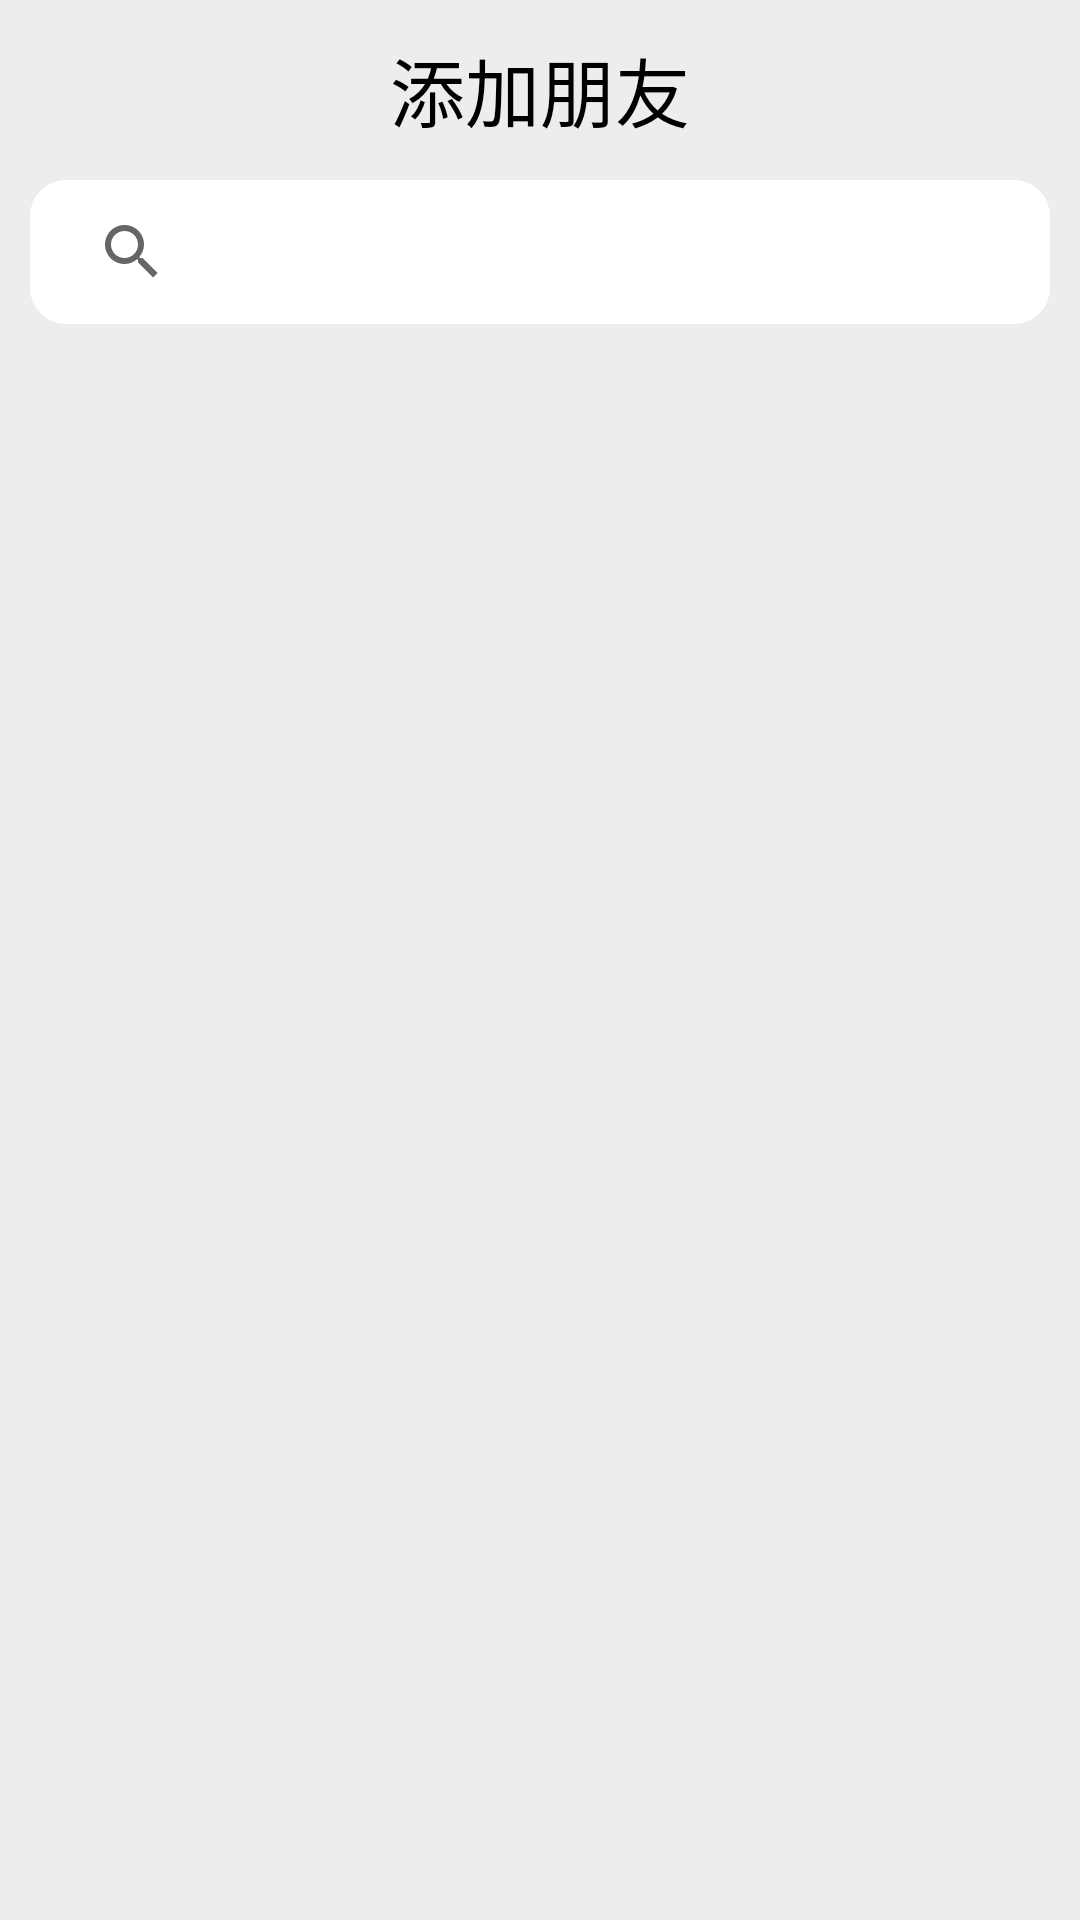

Here is an Android app screen rendered from its layout file. Give the layout XML and the strings, colors and styles it references.
<!-- AndroidManifest.xml: activity theme Theme.BlockchainBasedIMAPP0 -->
<!-- res/layout/activity_search_friend.xml -->
<?xml version="1.0" encoding="utf-8"?>
<LinearLayout xmlns:android="http://schemas.android.com/apk/res/android"
    xmlns:app="http://schemas.android.com/apk/res-auto"
    xmlns:tools="http://schemas.android.com/tools"
    android:layout_width="match_parent"
    android:layout_height="match_parent"
    android:orientation="vertical"
    android:background="@color/light_light_grey"
    tools:context=".ui.contact.SearchFriendActivity">

    <LinearLayout
        android:layout_width="match_parent"
        android:layout_height="60dp"
        android:background="@color/light_light_grey">

        <View
            android:layout_width="10dp"
            android:layout_height="match_parent"/>

        <Button
            android:id="@+id/searchFriendReturn"
            android:layout_width="30dp"
            android:layout_height="30dp"
            android:background="@drawable/ic_baseline_arrow_back_24"
            android:layout_gravity="center"/>

        <TextView
            android:layout_width="0dp"
            android:layout_height="40dp"
            android:layout_weight="1"
            android:layout_gravity="center"
            android:textSize="25sp"
            android:textColor="@color/black"
            android:gravity="center"
            android:text="添加朋友"/>

        <LinearLayout
            android:layout_width="40dp"
            android:layout_height="match_parent"/>

    </LinearLayout>

    <SearchView
        android:id="@+id/sv_searchFriend"
        android:layout_width="match_parent"
        android:layout_height="wrap_content"
        android:layout_marginLeft="10dp"
        android:layout_marginRight="10dp"
        android:paddingLeft="10dp"
        android:background="@drawable/circle_list"
        android:queryHint="搜索用户id"/>

</LinearLayout>
<!-- resources referenced by this layout -->
<resources>
  <color name="black">#FF000000</color>
  <color name="light_light_grey">#EDEDED</color>
  <!-- drawable circle_list (drawable) -->
  <?xml version="1.0" encoding="UTF-8"?>
  <shape
      xmlns:android="http://schemas.android.com/apk/res/android"
      android:shape="rectangle">
      <corners android:radius="12dp"/>
      <solid android:color="@color/white" />
  </shape>
  <style name="Theme.BlockchainBasedIMAPP0" parent="Theme.MaterialComponents.DayNight.DarkActionBar.Bridge">
          
          <item name="colorPrimary">@color/green</item>
          <item name="colorPrimaryVariant">@color/light_light_grey</item>
          <item name="colorOnPrimary">@color/white</item>
          
          <item name="colorSecondary">@color/teal_200</item>
          <item name="colorSecondaryVariant">@color/teal_700</item>
          <item name="colorOnSecondary">@color/black</item>
          
          <item name="android:statusBarColor" tools:targetApi="l">?attr/colorPrimaryVariant</item>
          
  
          <item name="buttonBarPositiveButtonStyle">@style/positiveBtnStyle</item>
          <item name="buttonBarNegativeButtonStyle">@style/negativeBtnstyle</item>
  
      </style>
  <color name="white">#FFFFFF</color>
  <color name="green">#05C160</color>
  <color name="teal_200">#FF03DAC5</color>
  <color name="teal_700">#FF018786</color>
  <style name="positiveBtnStyle" parent="Widget.AppCompat.Button.ButtonBar.AlertDialog">
          <item name="android:textColor">#FF0000</item>
      </style>
  <style name="negativeBtnstyle" parent="Widget.AppCompat.Button.ButtonBar.AlertDialog">
          <item name="android:textColor">#999999</item>
      </style>
</resources>
